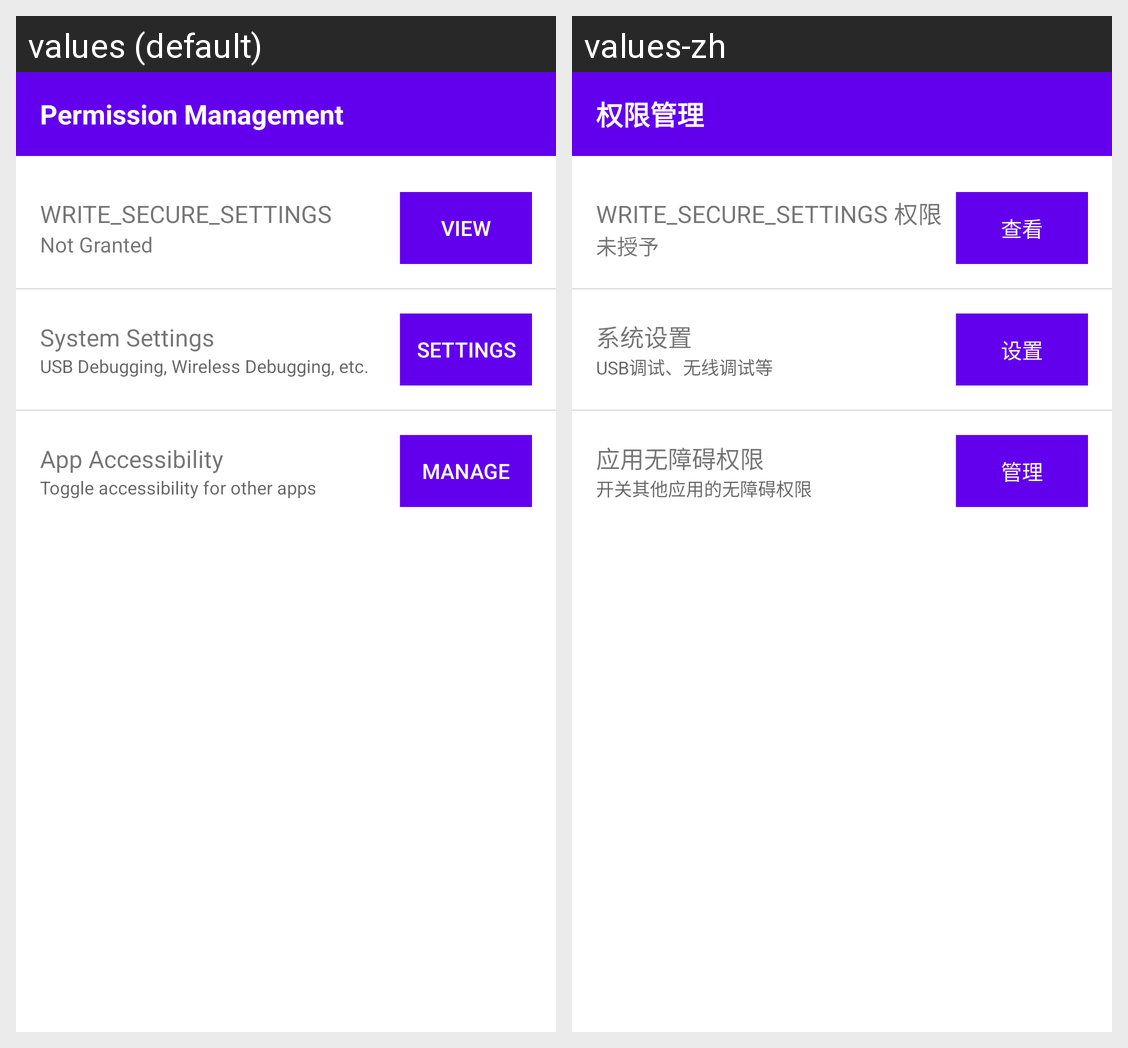

Strings drawn on this Android screen and how each of the app's shown locales translates them:
Android screen res/layout/activity_main.xml rendered under 2 locales, left to right: values (default), values-zh. Device: Nexus 5 (rendered at 1080×1920; each locale shown at half size, 540×960, under a caption strip naming it); theme Theme.PermissionControl.
Strings drawn on this screen, with the default value and each locale's value (text and hints the layout hard-codes, and strings that could not be matched under every locale, appear in the picture but are not listed):

permission_management
  values: Permission Management
  values-zh: 权限管理

write_secure_settings_permission
  values: WRITE_SECURE_SETTINGS
  values-zh: WRITE_SECURE_SETTINGS 权限

not_granted
  values: Not Granted
  values-zh: 未授予

view
  values: View
  values-zh: 查看

system_settings
  values: System Settings
  values-zh: 系统设置

usb_wireless_debug
  values: USB Debugging, Wireless Debugging, etc.
  values-zh: USB调试、无线调试等

settings
  values: Settings
  values-zh: 设置

app_accessibility
  values: App Accessibility
  values-zh: 应用无障碍权限

toggle_accessibility
  values: Toggle accessibility for other apps
  values-zh: 开关其他应用的无障碍权限

manage
  values: Manage
  values-zh: 管理
